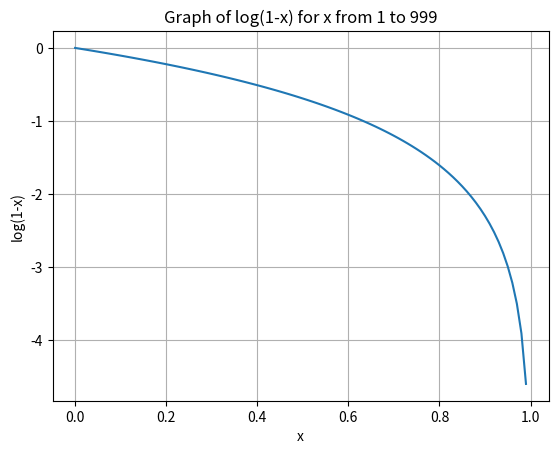

This figure's Python source:
import numpy as np
import matplotlib.pyplot as plt

# Generating x values from 1 to 999
x = np.arange(0,1,0.01)

# Computing log(1-x)
y = np.log(1 - x)

# Plotting
plt.plot(x, y)
plt.xlabel('x')
plt.ylabel('log(1-x)')
plt.title('Graph of log(1-x) for x from 1 to 999')
plt.grid(True)
plt.show()